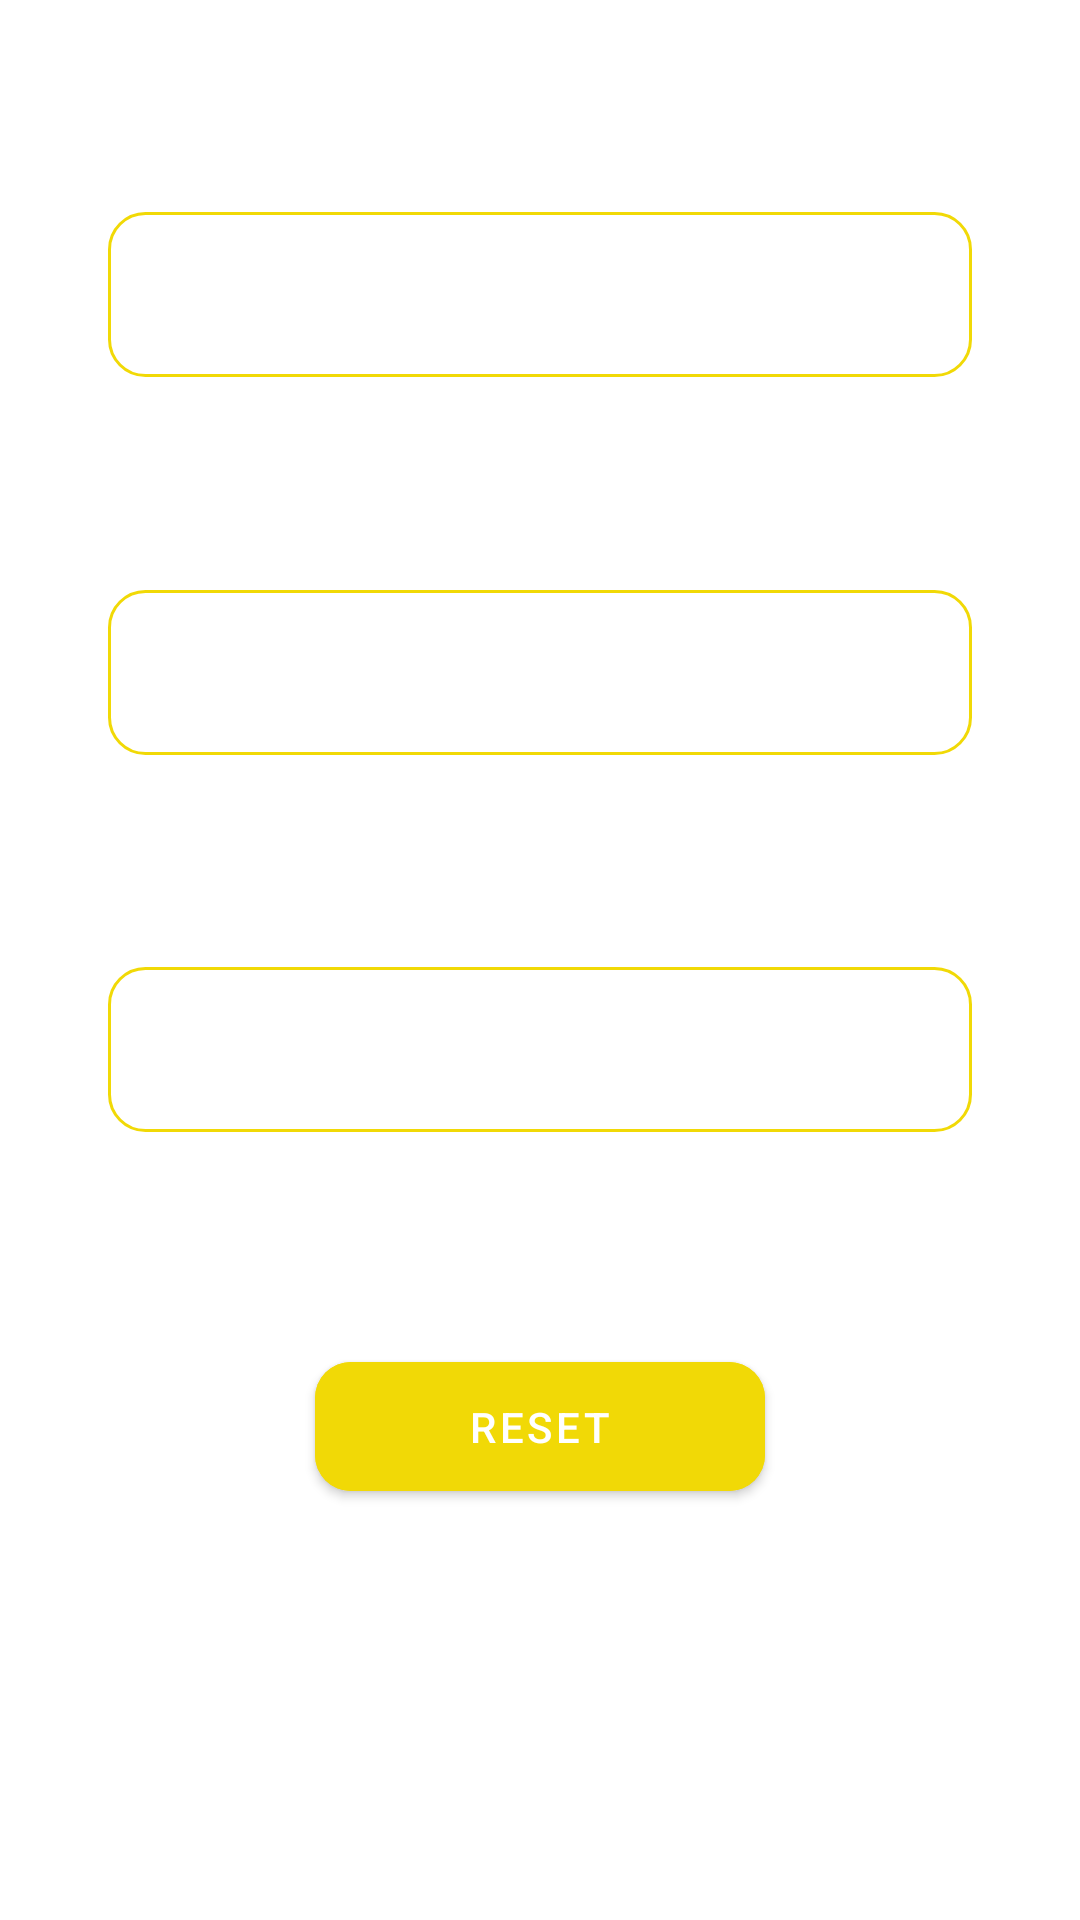

Write the Android layout XML for this screen, with the resource values it uses.
<!-- AndroidManifest.xml: application theme Theme.RxJava_book -->
<!-- res/layout/chapter_four_coffee_break.xml -->
<?xml version="1.0" encoding="utf-8"?>
<androidx.constraintlayout.widget.ConstraintLayout
    xmlns:android="http://schemas.android.com/apk/res/android"
    xmlns:app="http://schemas.android.com/apk/res-auto"
    xmlns:tools="http://schemas.android.com/tools"
    android:layout_width="match_parent"
    android:layout_height="match_parent">


    <TextView
        android:id="@+id/tvDisplay_1_chap_four_coffee_break"
        android:layout_width="0dp"
        android:layout_height="55dp"
        app:layout_constraintStart_toEndOf="@id/guide_vertical_1"
        app:layout_constraintEnd_toStartOf="@id/guide_vertical_2"
        app:layout_constraintTop_toTopOf="parent"
        app:layout_constraintBottom_toTopOf="@id/tvDisplay_2_chap_four_coffee_break"
        app:layout_constraintVertical_chainStyle="spread"
        android:background="@drawable/et_selector"/>

    <TextView
        android:id="@+id/tvDisplay_2_chap_four_coffee_break"
        android:layout_width="0dp"
        android:layout_height="55dp"
        app:layout_constraintStart_toEndOf="@id/guide_vertical_1"
        app:layout_constraintEnd_toStartOf="@id/guide_vertical_2"
        app:layout_constraintTop_toBottomOf="@id/tvDisplay_1_chap_four_coffee_break"
        app:layout_constraintBottom_toTopOf="@id/tvDisplay_3_chap_four_coffee_break"
        app:layout_constraintVertical_chainStyle="spread"
        android:background="@drawable/et_selector"/>

    <TextView
        android:id="@+id/tvDisplay_3_chap_four_coffee_break"
        android:layout_width="0dp"
        android:layout_height="55dp"
        app:layout_constraintStart_toEndOf="@id/guide_vertical_1"
        app:layout_constraintEnd_toStartOf="@id/guide_vertical_2"
        app:layout_constraintTop_toBottomOf="@id/tvDisplay_2_chap_four_coffee_break"
        app:layout_constraintBottom_toTopOf="@id/guide_horizontal_1"
        app:layout_constraintVertical_chainStyle="spread"
        android:background="@drawable/et_selector"/>


    <com.google.android.material.button.MaterialButton
        android:id="@+id/btnReset_chap_four_coffee_break"
        android:layout_width="150dp"
        android:layout_height="55dp"
        app:layout_constraintStart_toEndOf="@id/guide_vertical_1"
        app:layout_constraintEnd_toStartOf="@id/guide_vertical_2"
        app:layout_constraintTop_toBottomOf="@id/guide_horizontal_1"
        app:cornerRadius="12dp"
        android:backgroundTint="@color/appTheme"
        android:text="reset"/>

    <androidx.constraintlayout.widget.Guideline
        android:id="@+id/guide_horizontal_1"
        android:layout_width="wrap_content"
        android:layout_height="wrap_content"
        app:layout_constraintStart_toStartOf="parent"
        app:layout_constraintEnd_toEndOf="parent"
        app:layout_constraintTop_toTopOf="parent"
        android:orientation="horizontal"
        app:layout_constraintGuide_percent=".7"/>

    <androidx.constraintlayout.widget.Guideline
        android:id="@+id/guide_vertical_1"
        android:layout_width="wrap_content"
        android:layout_height="wrap_content"
        app:layout_constraintStart_toStartOf="parent"
        app:layout_constraintTop_toTopOf="parent"
        app:layout_constraintBottom_toBottomOf="parent"
        android:orientation="vertical"
        app:layout_constraintGuide_percent=".1"/>

    <androidx.constraintlayout.widget.Guideline
        android:id="@+id/guide_vertical_2"
        android:layout_width="wrap_content"
        android:layout_height="wrap_content"
        app:layout_constraintStart_toStartOf="parent"
        app:layout_constraintTop_toTopOf="parent"
        app:layout_constraintBottom_toBottomOf="parent"
        android:orientation="vertical"
        app:layout_constraintGuide_percent=".9"/>

</androidx.constraintlayout.widget.ConstraintLayout>
<!-- resources referenced by this layout -->
<resources>
  <color name="appTheme">#F1D906</color>
  <!-- drawable et_selector (drawable) -->
  <?xml version="1.0" encoding="utf-8"?>
  <selector
      xmlns:android="http://schemas.android.com/apk/res/android">
  
      <item
          android:state_focused="true"
          android:drawable="@drawable/et_bg_focused"/>
      <item
          android:drawable="@drawable/et_bg_default"/>
  </selector>
  <style name="Theme.RxJava_book" parent="Theme.MaterialComponents.DayNight.NoActionBar">
          
          <item name="colorPrimary">@color/purple_500</item>
          <item name="colorPrimaryVariant">@color/purple_700</item>
          <item name="colorOnPrimary">@color/white</item>
          
          <item name="colorSecondary">@color/teal_200</item>
          <item name="colorSecondaryVariant">@color/teal_700</item>
          <item name="colorOnSecondary">@color/black</item>
          
          <item name="android:statusBarColor" tools:targetApi="l">?attr/colorPrimaryVariant</item>
          
      </style>
  <!-- drawable et_bg_focused (drawable) -->
  <?xml version="1.0" encoding="utf-8"?>
  <shape
      xmlns:android="http://schemas.android.com/apk/res/android"
      android:shape="rectangle">
      <stroke
          android:color="@color/appBlue"
          android:width="1.2dp"/>
      <corners
          android:radius="@dimen/et_corner_radius"/>
  
  </shape>
  <!-- drawable et_bg_default (drawable) -->
  <?xml version="1.0" encoding="utf-8"?>
  <shape
      xmlns:android="http://schemas.android.com/apk/res/android"
      android:shape="rectangle">
      <stroke
          android:color="@color/appTheme"
          android:width="1dp"/>
      <corners
          android:radius="@dimen/et_corner_radius"/>
  
  </shape>
  <color name="purple_500">#FF6200EE</color>
  <color name="purple_700">#FF3700B3</color>
  <color name="white">#FFFFFFFF</color>
  <color name="teal_200">#FF03DAC5</color>
  <color name="teal_700">#FF018786</color>
  <color name="black">#FF000000</color>
  <color name="appBlue">#766DBD</color>
  <dimen name="et_corner_radius">12dp</dimen>
</resources>
